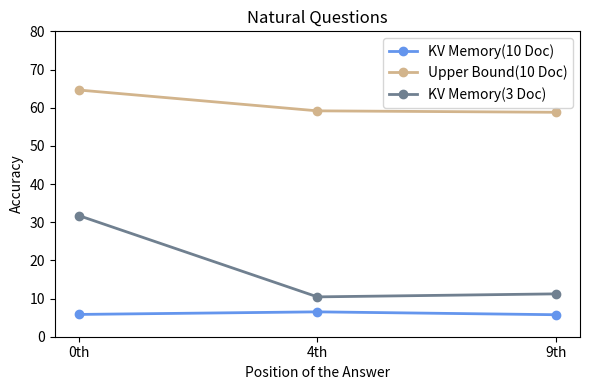

Reproduce this figure in Python. (Note: this script raises an exception after producing the figure.)
import matplotlib.pyplot as plt

# Sample data for plotting
x = ['0th', '4th', '9th']
accuracy_claude_13 = [155 / 2655  * 100, 173 / 2655  * 100, 153 / 2655  * 100]
accuracy_claude_13_100k = [1716 / 2655  * 100, 1571 / 2655  * 100, 1561 / 2655  * 100]
accuracy_gpt = [31.75, 50 / 479 * 100, 54 / 481 * 100]

# Plotting
plt.figure(figsize=(6, 4))

# Plot each line with different styles and markers
plt.plot(x, accuracy_claude_13, label='KV Memory(10 Doc)', marker='o', linestyle='-', color='cornflowerblue', linewidth=2)
plt.plot(x, accuracy_claude_13_100k, label='Upper Bound(10 Doc)', marker='o', linestyle='-', color='tan', linewidth=2)
plt.plot(x, accuracy_gpt, label='KV Memory(3 Doc)', marker='o', linestyle='-', color='slategray', linewidth=2)

# Customizing the plot
plt.title('Natural Questions')
plt.xlabel('Position of the Answer')
plt.ylabel('Accuracy')
plt.ylim([0, 80])

# Adding legend
plt.legend()

# Display the plot
plt.tight_layout()
plt.savefig('../result/figure/nq_res.png',dpi = 300)
